Run: headless pygame with SDL's dummy video driver; simulated clock (each Clock.tick advances the game by its frame time, no real sleeping); random seed 0; keys injected as events and as key.get_pressed() state; no mouse input.
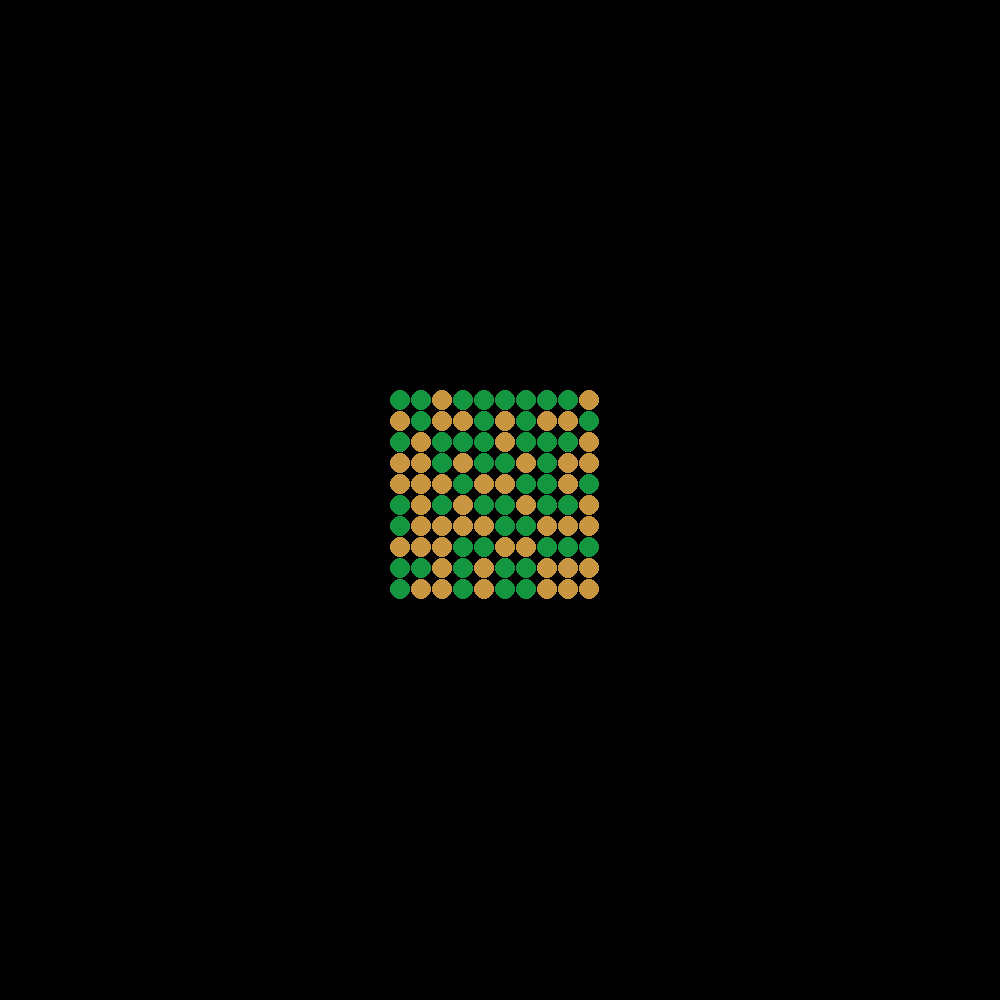
Frame 1 of 4 · flips 1–60 · no input
Frame 2 of 4 · flips 61–180 · tapped SPACE, RETURN · held RIGHT (→), D · screen unchanged from frame 1, image omitted
Frame 3 of 4 · flips 181–300 · held DOWN (↓), S · screen unchanged from frame 2, image omitted
Frame 4 of 4 · flips 301–420 · held LEFT (←), A, UP (↑), W · screen unchanged from frame 3, image omitted

The pygame program that drew these frames:

import pygame
import time
import random

pygame.init()

#Constantes
gridWidth = 10
gridHeight = 10

paddingGrid = 21

screenSizeWidth = 1000
screenSizeHeight = 1000

running = True
cercle_x = 100

screen = pygame.display.set_mode((screenSizeWidth, screenSizeHeight))
clock = pygame.time.Clock()



grid = [[0 for x in range(gridWidth)] for y in range(gridHeight)]

for y in range(gridHeight):
    for x in range(gridWidth):
        grid[y][x] = random.randint(0,1)


for x in range(gridWidth):
    print(grid[x])

def printCircle(couleur):
    pygame.draw.circle(
        screen,
        couleur,
        ((screenSizeWidth/2)-(gridWidth*20)/2+(paddingGrid*column),
         (screenSizeHeight/2)-(gridHeight*20)/2+(paddingGrid*line)),
         10)

while running:

    for event in pygame.event.get():
        if event.type == pygame.QUIT:
            running = False

    screen.fill((0,0,0))

    for line in range(gridWidth):
        for column in range(gridHeight):
            if grid[line][column] == 0:
                #pygame.draw.circle(screen,(255,255,255),((screenSizeWidth/2)-(gridWidth*20)/2+(20*column),(screenSizeHeight/2)-(gridHeight*20)/2+(20*line)),10)
                printCircle((200,150,65))
            else: 
                printCircle((20,150,65))

    pygame.display.flip()
    clock.tick(60)

pygame.quit()
